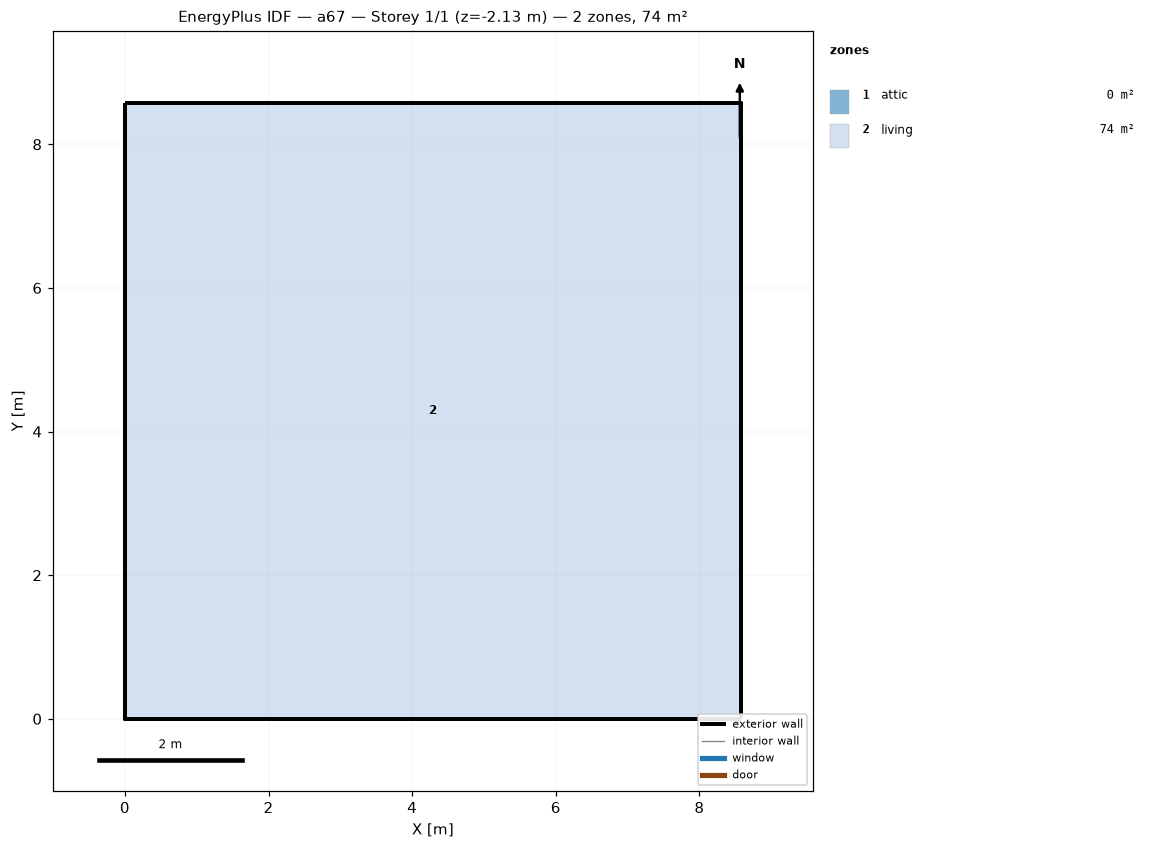
=== STOREY PLAN SPEC (per zone: floor XY polygon, exterior-wall plan segments, windows/doors) ===
zone 1: attic  (0.0 m²)
  exterior wall: (8.58, 0.00) – (8.58, 8.58) – (8.58, 4.29)  [12.9 m]
  exterior wall: (0.00, 8.58) – (0.00, 0.00) – (0.00, 4.29)  [12.9 m]
zone 2: living  (73.6 m²)
  floor: (0.00, 0.00) (0.00, 8.58) (8.58, 8.58) (8.58, 0.00)
  exterior wall: (0.00, 0.00) – (8.58, 0.00)  [8.6 m] x2 surfaces
  exterior wall: (8.58, 0.00) – (8.58, 8.58)  [8.6 m] x2 surfaces
  exterior wall: (8.58, 8.58) – (0.00, 8.58)  [8.6 m] x2 surfaces
  exterior wall: (0.00, 8.58) – (0.00, 0.00)  [8.6 m] x2 surfaces
  interior walls: 4

=== DERIVED (storey summary) ===
Building: a67
Storey: 1 of 1  (floor level z = -2.13 m)
Storey gross floor area: 73.6 m²
Zones on this storey: 2
  - attic: floor 0.0 m²; exterior wall 25.7 m (12.3 m²); WWR 0.0%
  - living: floor 73.6 m²; exterior wall 34.3 m (94.1 m²); WWR 0.0%
Zone adjacency: (none detected)